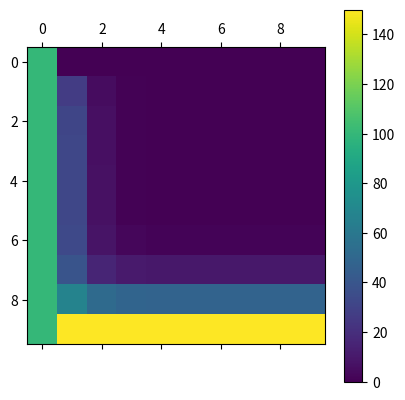

The matplotlib source for this figure:
import matplotlib.pyplot as plt
import numpy as np
import math

k = 230
c = 897
dens = 2.7 * 1e3
alpha = k/(dens*c)
comprimento = 0.4
delta_c = 0.4/9
delta_t = 1e-3
tempo = 10
tamanho = 10
# tarefa 1: O significado do termo é a variação de temperatura na borda e na mesma altura na direcao x
#digite 0 para a da esquerda, 1 para a de cima, 2 para a da direita e 3 para a de  baixo
aresta = 1
tempos = np.arange(0, tempo+delta_t, delta_t)
erro = np.zeros([tamanho,tamanho])
matriz = np.zeros([tamanho,tamanho])

for i in range (0, tamanho):
    #para a de cima
    #matriz[0, i] = 150
    #para a da direito 
    #matriz[i, tamanho-1] = 150
    #para a da esquerda 
    matriz[i, 0] = 100
    #para a de baixo 
    matriz[tamanho-1, i] = 150


const = alpha*delta_t/(delta_c**2)

#matriz[tamanho-1, tamanho-1] = 0
matriz_temp = np.copy(matriz)


for temp in tempos:
    for i in range(1, tamanho-1):
        for j in range (1, tamanho):
            if j == tamanho-1:
                matriz_temp[i,j] = const*(matriz[i-1,j] + 2*matriz[i,j-1] + matriz[i+1, j]) + matriz[i,j]*(1 - 4*const)
            else:
                matriz_temp[i,j] = const*(matriz[i+1,j] + matriz[i-1,j] + matriz[i,j+1] + matriz[i,j-1]) + matriz[i,j]*(1 - 4*const)

    matriz = np.copy(matriz_temp)


lista = []
for i in range(0, tamanho):
    lista.append(matriz[i,tamanho-1])
print(lista)
print("O tempo necessario foi", temp)
plt.matshow(matriz_temp)
plt.colorbar()
plt.show()